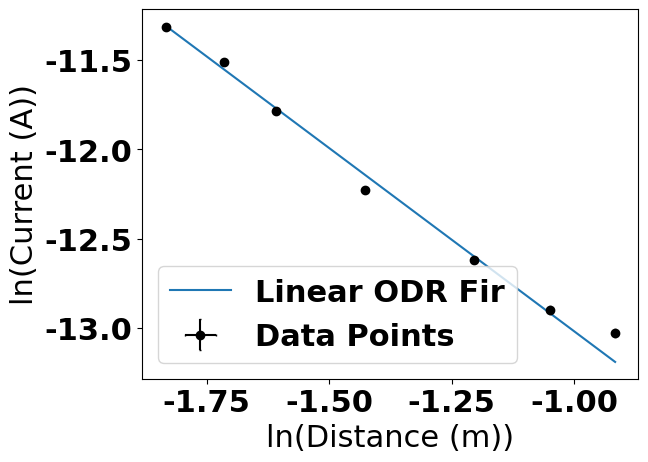

Python code for this plot:
import pandas as pd
import numpy as np
import matplotlib.pyplot as plt
import matplotlib
from scipy.odr import RealData, Model, ODR

l = np.array([16, 18, 20, 24, 30, 35, 40])
i = np.array([12.2, 10.0, 7.6, 4.9, 3.3, 2.5, 2.2])
l = l * 10**-2
i = i * 10**-6
ln_l = np.log(l)
ln_i = np.log(i)
l_least = 0.001
i_least = 10**-7
ln_l_err = (l_least /2)/l
ln_i_err = (i_least /2)/i

font = {'family' : 'normal',
        'weight' : 'bold',
        'size'   : 22}

matplotlib.rc('font', **font)

def mxc(params, x):
        m, c  = params
        return m * x + c

odr_instance = ODR(RealData(ln_l, ln_i, sx=ln_l_err, sy=ln_i_err), Model(mxc), beta0=[-1, 1])
out = odr_instance.run()
print("Optimized Parameters:", out.beta)
print("Parameter Errors:", out.sd_beta)
plt.errorbar(ln_l, ln_i, marker='o', linestyle='', xerr=ln_l_err, yerr=ln_i_err, color="black", ecolor='black', capsize=1, label="Data Points")
x_fit = np.linspace(min(ln_l), max(ln_l), 1000)
y_fit = mxc(out.beta, x_fit)
plt.plot(x_fit, y_fit, label='Linear ODR Fir')
plt.xlabel('ln(Distance (m))')
plt.ylabel('ln(Current (A))')
plt.legend()
plt.show()
exit()


# Provided data (wavelengths in nm and current in A)
l = np.array([635, 570, 540, 500, 460])
i = np.array([0.32, 0.48, 0.65, 0.71, 0.99])

# Convert wavelength to meters (SI units)
l = l * 1e-9

# Measurement error estimates
l_least = 1e-8
i_least = 0.01
l_err = l_least / 2
i_err = i_least / 2

c = 299792458  # Speed of light in m/s

# Compute frequency and its error: v = c/l
v = c / l
v_err = c * l_err / l**2


# Optional: Scale frequency to improve numerical stability (e.g., divide by 1e14)
v_scaled = v / 1e14
v_err_scaled = v_err / 1e14

# Define the linear model with two parameters (slope and intercept)
def linear_model(params, x):
    m, b = params
    return m * x + b

# Set up ODR with the scaled frequency data
data = RealData(v_scaled, i, sx=v_err_scaled, sy=i_err)
model = Model(linear_model)
odr_instance = ODR(data, model, beta0=[-1, 1])
out = odr_instance.run()

print("Optimized Parameters:", out.beta)
print("Parameter Errors:", out.sd_beta)

# Plot the data and the fitted line
plt.errorbar(v_scaled, i, xerr=v_err_scaled, yerr=i_err, fmt='o', 
             color='black', ecolor='black', capsize=1, label="Data Points")
x_fit = np.linspace(0, max(v_scaled), 1000)
y_fit = linear_model(out.beta, x_fit)
plt.plot(x_fit, y_fit, label='Linear ODR Fit')
plt.xlabel('Frequency (v / 1e14 Hz)')
plt.ylabel('Current (A)')
plt.legend()
plt.grid()
plt.show()



